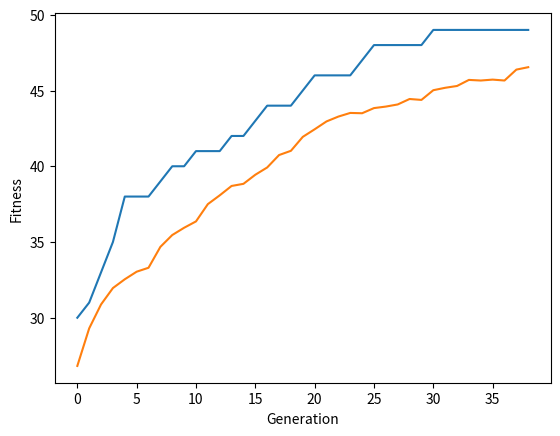

Write Python code to recreate this figure.
import random
from statistics import mean
import matplotlib.pyplot as plt

N = 50 #number of bits in the string
P = 50 #population size (no of individuals in the population)
nGen = 50 #number of generations
mutRate = 0.02 #mutation rate

class individual():
    gene = [] 
    fitness = 0

    def __init__(self):
        self.gene = []
        self.fitness = 0
        
    def randomiseGene(self):
        for i in range (0, N):
            c = random.randrange(0, 2, 1)
            self.gene.append(c)

    def setGene(self, gene):
        self.gene = gene

    def printGene(self):
         print(self.gene)
        
    def printFitness(self):
        print(self.fitness)

#population = [] #list to store the population of individuals
#winners = [] #list to store selected individuals

def createInitalPopulation(): #create P number of individuals and append them to the list.
    pop = []
    for x in range(0, P):
        i = individual()
        pop.append(i)
    return pop

def randomisePopulation(pop): #function to set up the intial random genes in the population
    for i in pop:
        i.randomiseGene()
        #i.printGene()

def calculateFitness(indiv): #function to calculate and store the fitness value for a given individual
    count = 0
    for i in indiv.gene:
        if i == 1:
            count = count + 1
    indiv.fitness = count

def recalculateAllFitness(pop):
    for i in pop:
        calculateFitness(i)

def randomIndividual(pop): #function to pick and return a random individual from a given list
    indiv = random.choice(pop)
    return indiv

def selectWinners(pop): #function to select P number of winners by comparing two and selecting the one with the highest fitness or a random one if equal
    winners = []
    while len(winners) != P:
        i1 = randomIndividual(pop)
        i2 = randomIndividual(pop)
        if i1.fitness > i2.fitness:
            winners.append(i1)
        elif i1.fitness == i2.fitness:
            winners.append(random.choice([i1,i2]))
        elif i2.fitness > i1.fitness:
            winners.append(i2)
    return winners

def mutateIndividual(indiv): #perform mutation in all bits in an individuals gene
    for index, b in enumerate(indiv.gene):
        if random.random() < mutRate:
            if b == 1:
                indiv.gene[index] = 0
            if b == 0:
                indiv.gene[index] = 1

def doCrossover(pop):
    motherlist = pop[::2] #get every member at even positions
    fatherlist = pop[1::2] #get every member at odd positions
    postCrossoverChilden = [] # a list to hold the children after crossover
    for i in range(0, int(P/2)):
        parent1 = motherlist[i]
        parent2 = fatherlist[i]
        pivotpoint = random.randint(0,N)
        while pivotpoint == 0 or pivotpoint == N: #make sure pivotpoint is not 0 or N
            pivotpoint = random.randint(0,N)
        #print("pivotpoint", pivotpoint, "p1gene", motherlist[i].gene, "p2gene", fatherlist[i].gene)
        child1Gene = fatherlist[i].gene[:pivotpoint] + motherlist[i].gene[pivotpoint:]
        child1 = individual()
        child1.setGene(child1Gene)
        calculateFitness(child1)
        postCrossoverChilden.append(child1)
        child2Gene = motherlist[i].gene[:pivotpoint] + fatherlist[i].gene[pivotpoint:]
        child2 = individual()
        child2.setGene(child2Gene)
        calculateFitness(child2)
        postCrossoverChilden.append(child2)
    return postCrossoverChilden

def findGoldenBaby(pop): #this function is specfic to the fitness function used
    for i in pop:
        if i.fitness == N:
            print("  GoldenBaby: Individual with fitness " + str(i.fitness) + ", found! Quit searching")
            return i
    return None

def findAllTimeBest(pop, previous):
    if previous == None:
        previous = pop[0]
    best = previous
    for i in pop:
        calculateFitness(i)
        if i.fitness > previous.fitness:
            best = i
    return best



        

    
#REPLACE THE WORST INDIVIDUAL WITHT HE ALL TIME BEST AT THE END OF EVERY GENERATION


def runGA():
    #Lists to store population
    meanPlot = []
    bestPlot = []
    winners = []
    population = []
    goldenBaby = None
    allTimeBest = None
    generation = 0

    #Create population with random genes
    population = createInitalPopulation()
    randomisePopulation(population)
    generation += 1

    #Generate their fitness values
    for i in population:
        calculateFitness(i)
        #i.printFitness()
    print("  The average fitness for the initial population is", mean(i.fitness for i in population))

    while generation <= nGen: #stop the loop once fitness N is reached
        if goldenBaby == None:
            recalculateAllFitness(population)
            goldenBaby = findGoldenBaby(population)

        print()
        print("========Generation",str(generation)+"========")
        print()
        #Perform selection
        winners = selectWinners(population)
        #print("  mean fitness after selection is", mean(i.fitness for i in winners))

        #Perform crossover
        population = doCrossover(winners)
        #print("  mean fitness after crossover is", mean(i.fitness for i in population))

        #Perform mutation
        for i in population:
            mutateIndividual(i)
        recalculateAllFitness(population)
        #print("  mean fitness after mutation is", mean(i.fitness for i in population))

        #Gather some data
        if goldenBaby == None:
            recalculateAllFitness(population)
            goldenBaby = findGoldenBaby(population)

        if goldenBaby != None:
            print("  Golden baby found in",generation,"generations.")
            allTimeBest = goldenBaby
            break;
        
        
        recalculateAllFitness(population)
        allTimeBest = findAllTimeBest(population, allTimeBest)
        print("  The fittest individual this generation has a fitness value of", allTimeBest.fitness)
        bestPlot.append(allTimeBest.fitness)

        meanVal = mean(i.fitness for i in population)
        print("  The average fitness value for this generation is", meanVal)
        meanPlot.append(meanVal)


        #Finish generation
        generation += 1
    plt.plot(bestPlot)
    plt.plot(meanPlot)
    plt.xlabel('Generation')
    plt.ylabel('Fitness')
    plt.show()


runGA()
